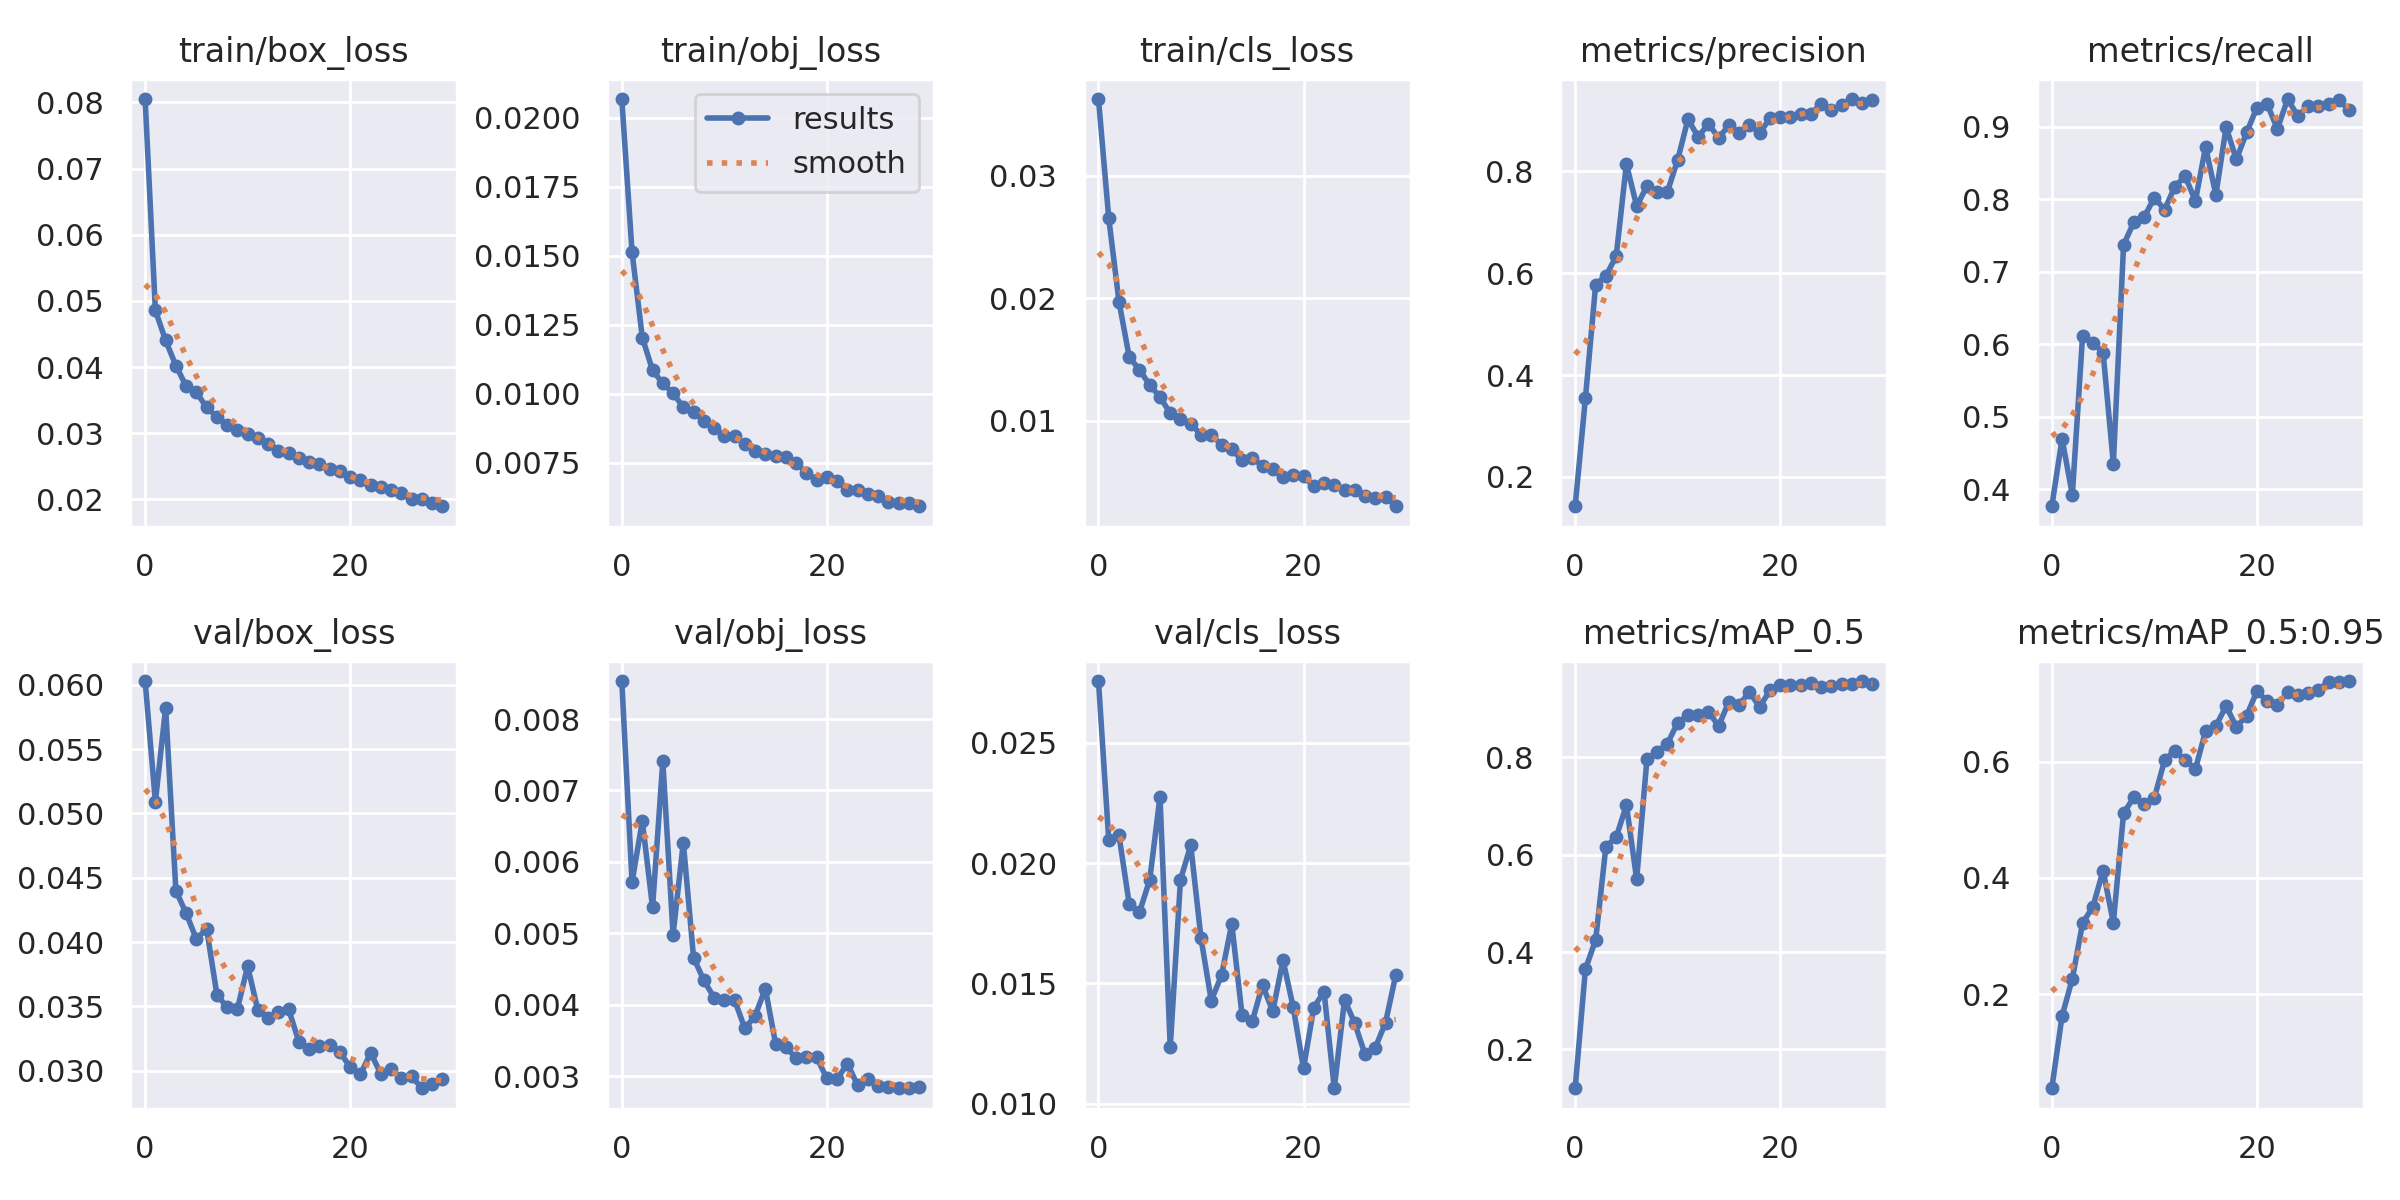

The file beside this chart, header and first rows:
epoch, train/box_loss, train/obj_loss, train/cls_loss, metrics/precision, metrics/recall, metrics/mAP_0.5, metrics/mAP_0.5:0.95, val/box_loss, val/obj_loss, val/cls_loss, x/lr0, x/lr1, x/lr2
0, 0.08052, 0.02068, 0.03629, 0.1425, 0.3762, 0.1203, 0.03824, 0.0603, 0.008533, 0.02757, 0.07059, 0.003268, 0.003268
1, 0.04856, 0.01513, 0.02657, 0.3544, 0.4694, 0.3646, 0.1626, 0.05091, 0.005716, 0.02096, 0.04037, 0.006384, 0.006384
2, 0.04402, 0.01204, 0.01973, 0.5775, 0.3921, 0.4252, 0.2265, 0.0582, 0.006573, 0.02116, 0.009933, 0.009279, 0.009279
3, 0.04022, 0.01085, 0.01519, 0.5953, 0.6117, 0.6166, 0.3223, 0.044, 0.005362, 0.0183, 0.00901, 0.00901, 0.00901
4, 0.0371, 0.01038, 0.01415, 0.6332, 0.602, 0.6355, 0.3503, 0.04223, 0.007411, 0.01796, 0.00901, 0.00901, 0.00901
5, 0.03618, 0.01002, 0.0129, 0.8146, 0.5885, 0.7015, 0.4124, 0.04023, 0.004982, 0.01931, 0.00868, 0.00868, 0.00868
6, 0.03388, 0.00951, 0.01194, 0.732, 0.4351, 0.5496, 0.323, 0.04103, 0.006271, 0.02276, 0.00835, 0.00835, 0.00835
7, 0.03248, 0.009343, 0.01058, 0.7708, 0.7373, 0.7955, 0.5113, 0.03591, 0.004659, 0.01235, 0.00802, 0.00802, 0.00802
8, 0.03129, 0.008993, 0.01012, 0.7603, 0.7685, 0.8114, 0.5387, 0.03492, 0.004343, 0.01931, 0.00769, 0.00769, 0.00769
9, 0.03053, 0.008765, 0.009742, 0.7601, 0.7754, 0.8281, 0.5272, 0.03479, 0.004099, 0.02074, 0.00736, 0.00736, 0.00736
10, 0.02993, 0.008466, 0.008848, 0.8227, 0.8023, 0.871, 0.5376, 0.03812, 0.004061, 0.01688, 0.00703, 0.00703, 0.00703
11, 0.0292, 0.00845, 0.008833, 0.9023, 0.7858, 0.8861, 0.6025, 0.03468, 0.004066, 0.01429, 0.0067, 0.0067, 0.0067
12, 0.0284, 0.008171, 0.008008, 0.8679, 0.8175, 0.8873, 0.6192, 0.03411, 0.003668, 0.01533, 0.00637, 0.00637, 0.00637
13, 0.02732, 0.007923, 0.007668, 0.8934, 0.8321, 0.893, 0.6028, 0.03458, 0.003842, 0.01748, 0.00604, 0.00604, 0.00604
14, 0.02693, 0.007818, 0.006737, 0.8658, 0.7978, 0.8644, 0.5872, 0.03476, 0.004226, 0.0137, 0.00571, 0.00571, 0.00571
15, 0.02632, 0.007727, 0.006938, 0.8908, 0.8722, 0.9145, 0.6526, 0.03223, 0.003455, 0.01343, 0.00538, 0.00538, 0.00538
16, 0.02565, 0.007701, 0.006292, 0.8763, 0.8062, 0.9079, 0.6613, 0.03167, 0.003405, 0.01494, 0.00505, 0.00505, 0.00505
17, 0.02531, 0.007494, 0.006001, 0.8919, 0.8995, 0.9338, 0.6957, 0.03188, 0.003256, 0.01384, 0.00472, 0.00472, 0.00472
18, 0.02451, 0.007125, 0.005343, 0.8753, 0.855, 0.9033, 0.6598, 0.03196, 0.003274, 0.01597, 0.00439, 0.00439, 0.00439
19, 0.02423, 0.006863, 0.005575, 0.9045, 0.8923, 0.9375, 0.6792, 0.03146, 0.003266, 0.014, 0.00406, 0.00406, 0.00406
20, 0.02334, 0.006966, 0.005432, 0.9076, 0.9265, 0.948, 0.7209, 0.03025, 0.002967, 0.01147, 0.00373, 0.00373, 0.00373
21, 0.02287, 0.006822, 0.004622, 0.9067, 0.9317, 0.9482, 0.7046, 0.02971, 0.002958, 0.014, 0.0034, 0.0034, 0.0034
22, 0.02209, 0.006513, 0.00488, 0.9127, 0.8971, 0.9474, 0.6983, 0.03137, 0.003176, 0.01466, 0.00307, 0.00307, 0.00307
23, 0.02182, 0.006505, 0.004753, 0.9129, 0.9385, 0.9527, 0.719, 0.02973, 0.002873, 0.01064, 0.00274, 0.00274, 0.00274
24, 0.02139, 0.006363, 0.004326, 0.9332, 0.9149, 0.9447, 0.7144, 0.03012, 0.002963, 0.01432, 0.00241, 0.00241, 0.00241
25, 0.02094, 0.006276, 0.004354, 0.92, 0.929, 0.9473, 0.7176, 0.02943, 0.00286, 0.01334, 0.00208, 0.00208, 0.00208
26, 0.02005, 0.006069, 0.003828, 0.9305, 0.9289, 0.9497, 0.724, 0.02954, 0.002846, 0.01205, 0.00175, 0.00175, 0.00175
27, 0.02012, 0.006052, 0.003662, 0.9422, 0.9316, 0.9507, 0.7375, 0.02863, 0.002834, 0.01234, 0.00142, 0.00142, 0.00142
28, 0.01945, 0.006024, 0.003757, 0.9345, 0.9372, 0.9566, 0.7378, 0.02898, 0.00283, 0.01337, 0.00109, 0.00109, 0.00109
29, 0.01895, 0.00592, 0.002992, 0.9404, 0.923, 0.9504, 0.7387, 0.02931, 0.002851, 0.01536, 0.00076, 0.00076, 0.00076
